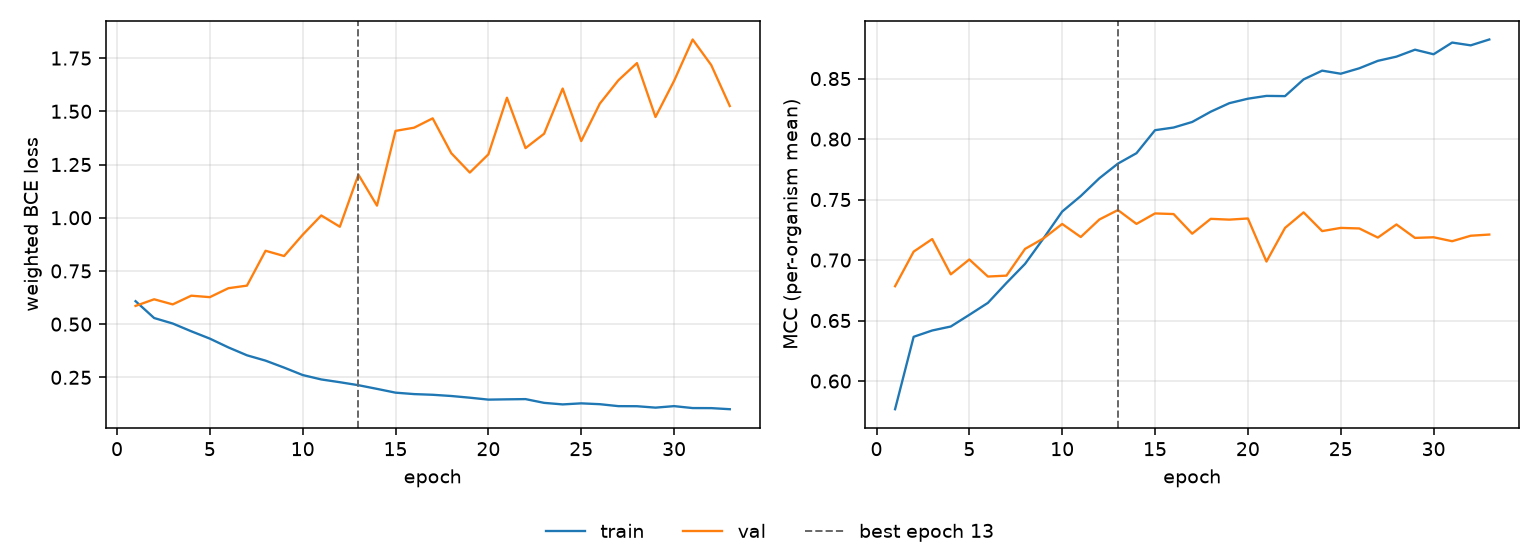

Data behind this chart, as committed beside it:
epoch, tr_loss, vl_loss, tr_mcc, vl_mcc, is_best
1, 0.6079, 0.5857, 0.5767, 0.6784, False
2, 0.5288, 0.6168, 0.6366, 0.7069, False
3, 0.503, 0.5928, 0.6418, 0.7173, False
4, 0.4664, 0.6337, 0.6451, 0.6882, False
5, 0.432, 0.6268, 0.6547, 0.7005, False
6, 0.3906, 0.6689, 0.6646, 0.6864, False
7, 0.3536, 0.681, 0.6811, 0.6871, False
8, 0.3286, 0.8448, 0.6969, 0.7092, False
9, 0.2958, 0.82, 0.7181, 0.718, False
10, 0.2609, 0.92, 0.7401, 0.7298, False
11, 0.2402, 1.011, 0.7529, 0.719, False
12, 0.2272, 0.9577, 0.7676, 0.7335, False
13, 0.2131, 1.203, 0.7797, 0.7413, True
14, 0.1959, 1.057, 0.7883, 0.7299, False
15, 0.1781, 1.408, 0.8073, 0.7385, False
16, 0.1714, 1.423, 0.8095, 0.738, False
17, 0.1681, 1.467, 0.8141, 0.7218, False
18, 0.1624, 1.303, 0.8226, 0.7341, False
19, 0.1544, 1.212, 0.8297, 0.7334, False
20, 0.1454, 1.298, 0.8334, 0.7344, False
21, 0.1467, 1.564, 0.8357, 0.6988, False
22, 0.1478, 1.327, 0.8355, 0.7266, False
23, 0.1302, 1.395, 0.8493, 0.7394, False
24, 0.1229, 1.607, 0.8566, 0.7239, False
25, 0.1279, 1.36, 0.854, 0.7266, False
26, 0.1239, 1.536, 0.8585, 0.7261, False
27, 0.1148, 1.646, 0.8647, 0.7186, False
28, 0.1144, 1.727, 0.8681, 0.7294, False
29, 0.1077, 1.473, 0.8739, 0.7183, False
30, 0.1148, 1.643, 0.8701, 0.7188, False
31, 0.1057, 1.838, 0.8798, 0.7156, False
32, 0.1055, 1.717, 0.8775, 0.7201, False
33, 0.1003, 1.525, 0.8823, 0.7211, False
